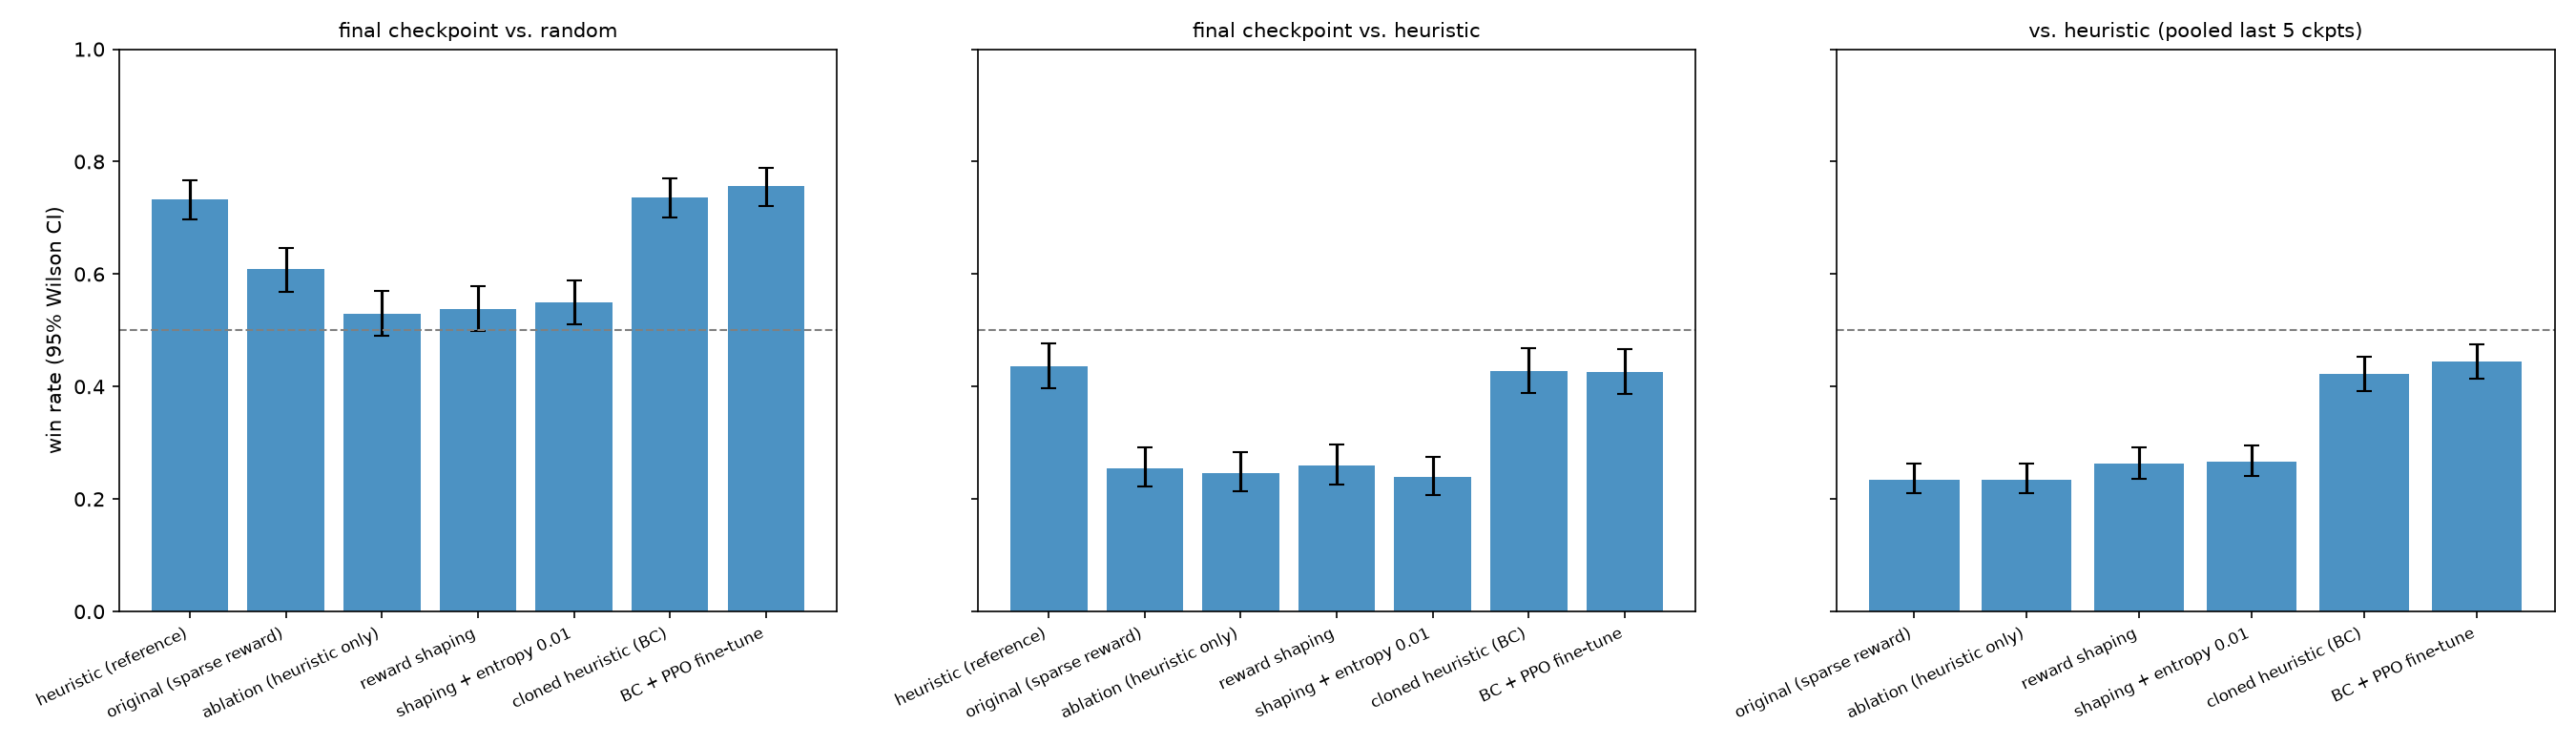

The data file committed next to this chart (first rows):
model, opponent, episodes, wins_a, wins_b, nagari, win_rate_a, ci_low, ci_high
heuristic (reference), random, 600, 440, 87, 73, 0.7333, 0.6965, 0.7672
heuristic (reference), heuristic, 600, 262, 223, 115, 0.4367, 0.3975, 0.4766
original (sparse reward), random, 600, 365, 144, 91, 0.6083, 0.5687, 0.6466
original (sparse reward), heuristic, 600, 153, 339, 108, 0.255, 0.2218, 0.2914
ablation (heuristic only), random, 600, 318, 186, 96, 0.53, 0.49, 0.5696
ablation (heuristic only), heuristic, 600, 148, 359, 93, 0.2467, 0.2139, 0.2827
reward shaping, random, 600, 323, 162, 115, 0.5383, 0.4983, 0.5779
reward shaping, heuristic, 600, 156, 335, 109, 0.26, 0.2265, 0.2965
shaping + entropy 0.01, random, 600, 330, 174, 96, 0.55, 0.51, 0.5894
shaping + entropy 0.01, heuristic, 600, 144, 346, 110, 0.24, 0.2075, 0.2758
cloned heuristic (BC), random, 600, 442, 84, 74, 0.7367, 0.7, 0.7703
cloned heuristic (BC), heuristic, 600, 257, 227, 116, 0.4283, 0.3893, 0.4683
BC + PPO fine-tune, random, 600, 454, 87, 59, 0.7567, 0.7208, 0.7893
BC + PPO fine-tune, heuristic, 600, 256, 229, 115, 0.4267, 0.3877, 0.4666
original (sparse reward), heuristic (pooled last 5 ckpts), 1000, 235, 591, 174, 0.235, 0.2098, 0.2623
ablation (heuristic only), heuristic (pooled last 5 ckpts), 1000, 235, 612, 153, 0.235, 0.2098, 0.2623
reward shaping, heuristic (pooled last 5 ckpts), 1000, 263, 585, 152, 0.263, 0.2367, 0.2912
shaping + entropy 0.01, heuristic (pooled last 5 ckpts), 1000, 267, 578, 155, 0.267, 0.2405, 0.2953
cloned heuristic (BC), heuristic (pooled last 5 ckpts), 1000, 422, 384, 194, 0.422, 0.3917, 0.4529
BC + PPO fine-tune, heuristic (pooled last 5 ckpts), 1000, 444, 372, 184, 0.444, 0.4135, 0.475
